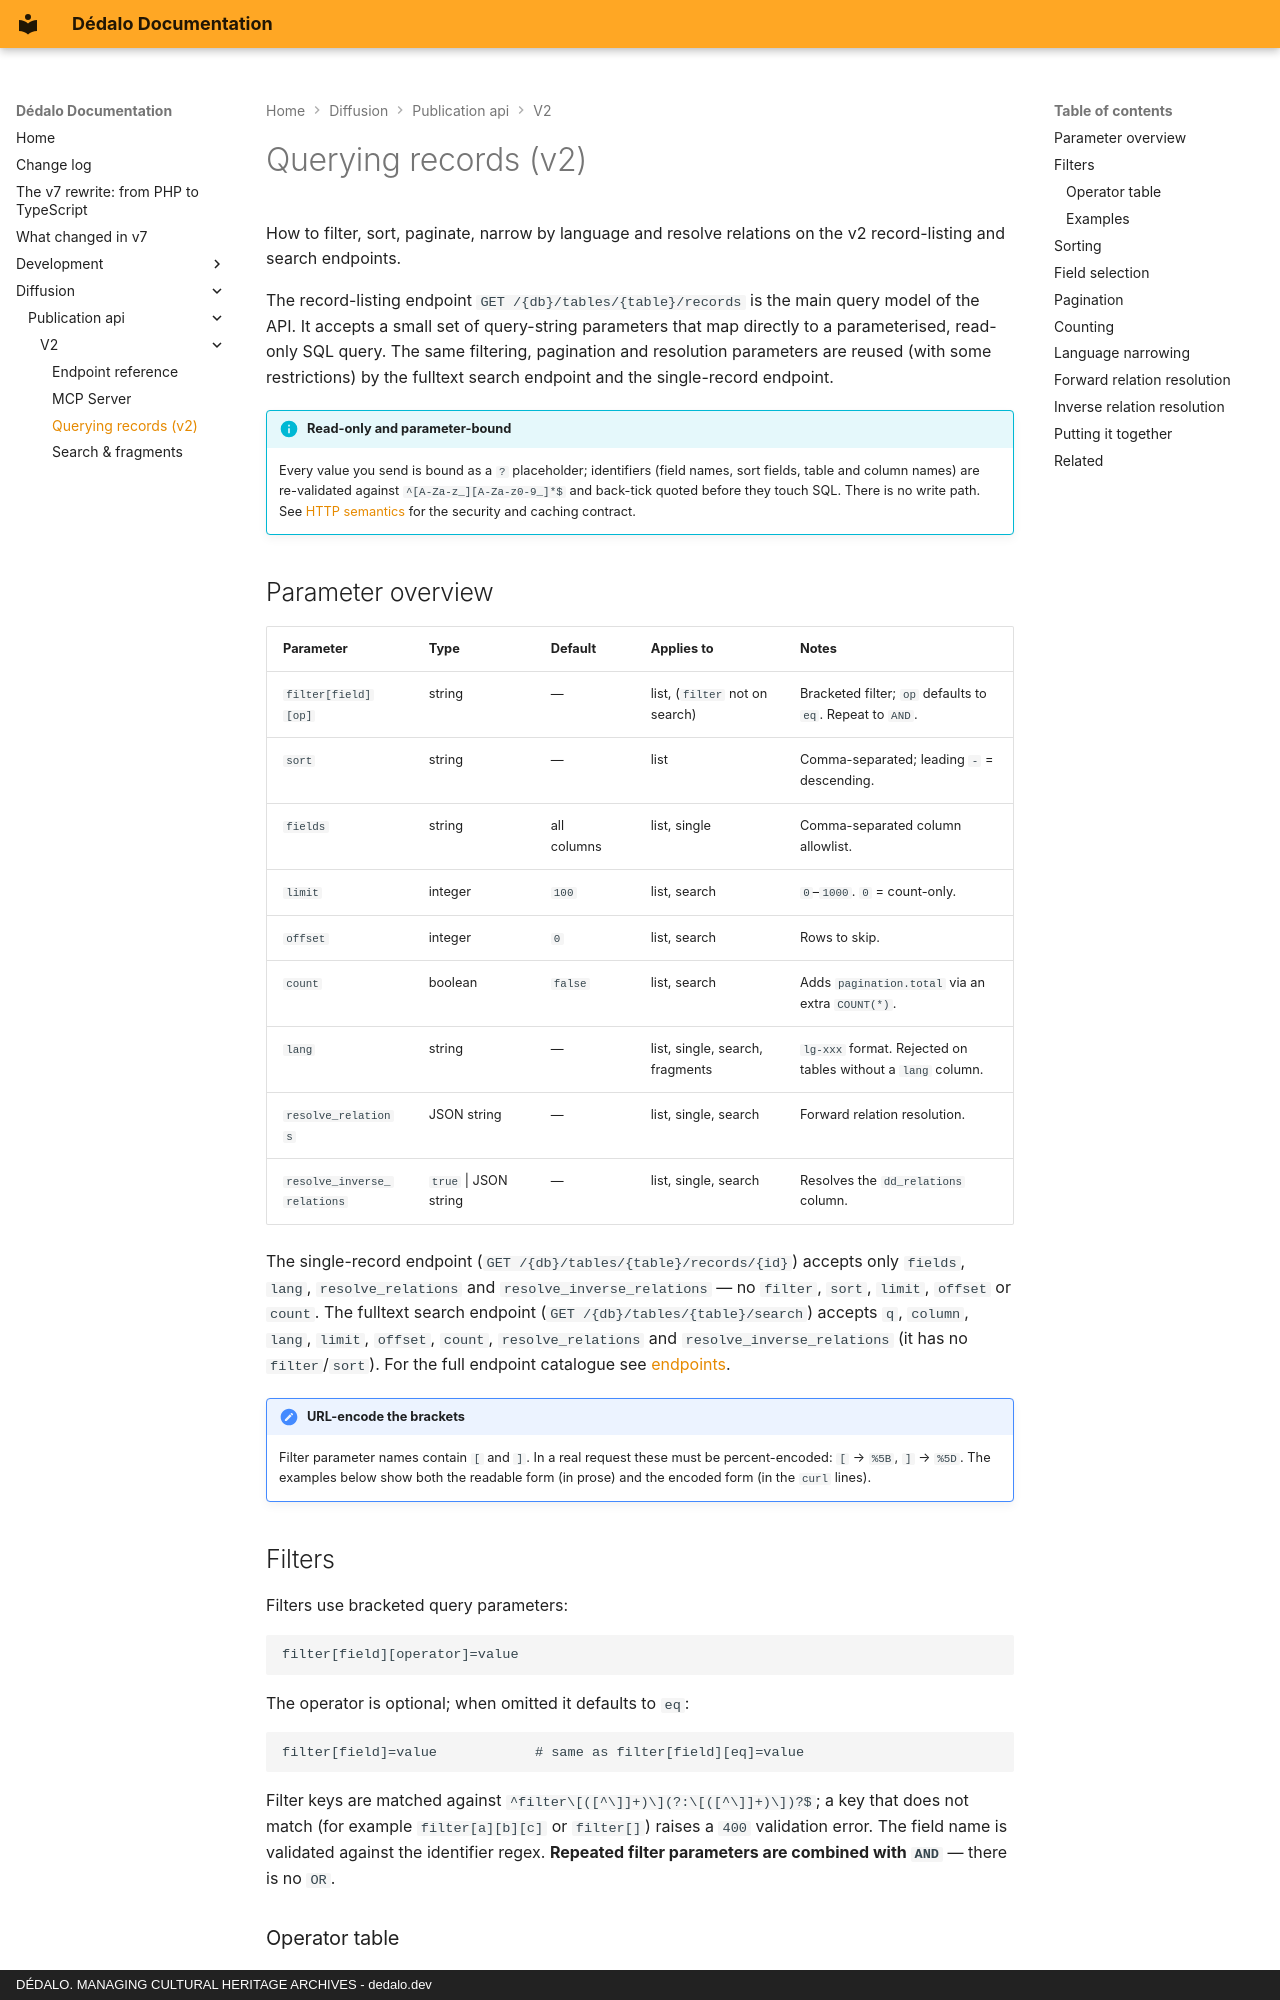

repository: dedalia-org/dedalo · page: diffusion/publication_api/v2/querying/index.html · generator: mkdocs · copyright: DÉDALO. MANAGING CULTURAL HERITAGE ARCHIVES - dedalo.dev

# Querying records (v2)

How to filter, sort, paginate, narrow by language and resolve relations on the v2 record-listing and search endpoints.

The record-listing endpoint `GET /{db}/tables/{table}/records` is the main query model of the API. It accepts a small set of query-string parameters that map directly to a parameterised, read-only SQL query. The same filtering, pagination and resolution parameters are reused (with some restrictions) by the fulltext search endpoint and the single-record endpoint.

!!! info "Read-only and parameter-bound"
    Every value you send is bound as a `?` placeholder; identifiers (field names, sort fields, table and column names) are re-validated against `^[A-Za-z_][A-Za-z0-9_]*$` and back-tick quoted before they touch SQL. There is no write path. See [HTTP semantics](http_semantics.md) for the security and caching contract.

## Parameter overview

| Parameter | Type | Default | Applies to | Notes |
| --- | --- | --- | --- | --- |
| `filter[field][op]` | string | — | list, (`filter` not on search) | Bracketed filter; `op` defaults to `eq`. Repeat to `AND`. |
| `sort` | string | — | list | Comma-separated; leading `-` = descending. |
| `fields` | string | all columns | list, single | Comma-separated column allowlist. |
| `limit` | integer | `100` | list, search | `0`–`1000`. `0` = count-only. |
| `offset` | integer | `0` | list, search | Rows to skip. |
| `count` | boolean | `false` | list, search | Adds `pagination.total` via an extra `COUNT(*)`. |
| `lang` | string | — | list, single, search, fragments | `lg-xxx` format. Rejected on tables without a `lang` column. |
| `resolve_relations` | JSON string | — | list, single, search | Forward relation resolution. |
| `resolve_inverse_relations` | `true` \| JSON string | — | list, single, search | Resolves the `dd_relations` column. |

The single-record endpoint (`GET /{db}/tables/{table}/records/{id}`) accepts only `fields`, `lang`, `resolve_relations` and `resolve_inverse_relations` — no `filter`, `sort`, `limit`, `offset` or `count`. The fulltext search endpoint (`GET /{db}/tables/{table}/search`) accepts `q`, `column`, `lang`, `limit`, `offset`, `count`, `resolve_relations` and `resolve_inverse_relations` (it has no `filter`/`sort`). For the full endpoint catalogue see [endpoints](endpoints.md).

!!! note "URL-encode the brackets"
    Filter parameter names contain `[` and `]`. In a real request these must be percent-encoded: `[` → `%5B`, `]` → `%5D`. The examples below show both the readable form (in prose) and the encoded form (in the `curl` lines).

## Filters

Filters use bracketed query parameters:

```text
filter[field][operator]=value
```

The operator is optional; when omitted it defaults to `eq`:

```text
filter[field]=value            # same as filter[field][eq]=value
```

Filter keys are matched against `^filter\[([^\]]+)\](?:\[([^\]]+)\])?$`; a key that does not match (for example `filter[a][b][c]` or `filter[]`) raises a `400` validation error. The field name is validated against the identifier regex. **Repeated filter parameters are combined with `AND`** — there is no `OR`.
